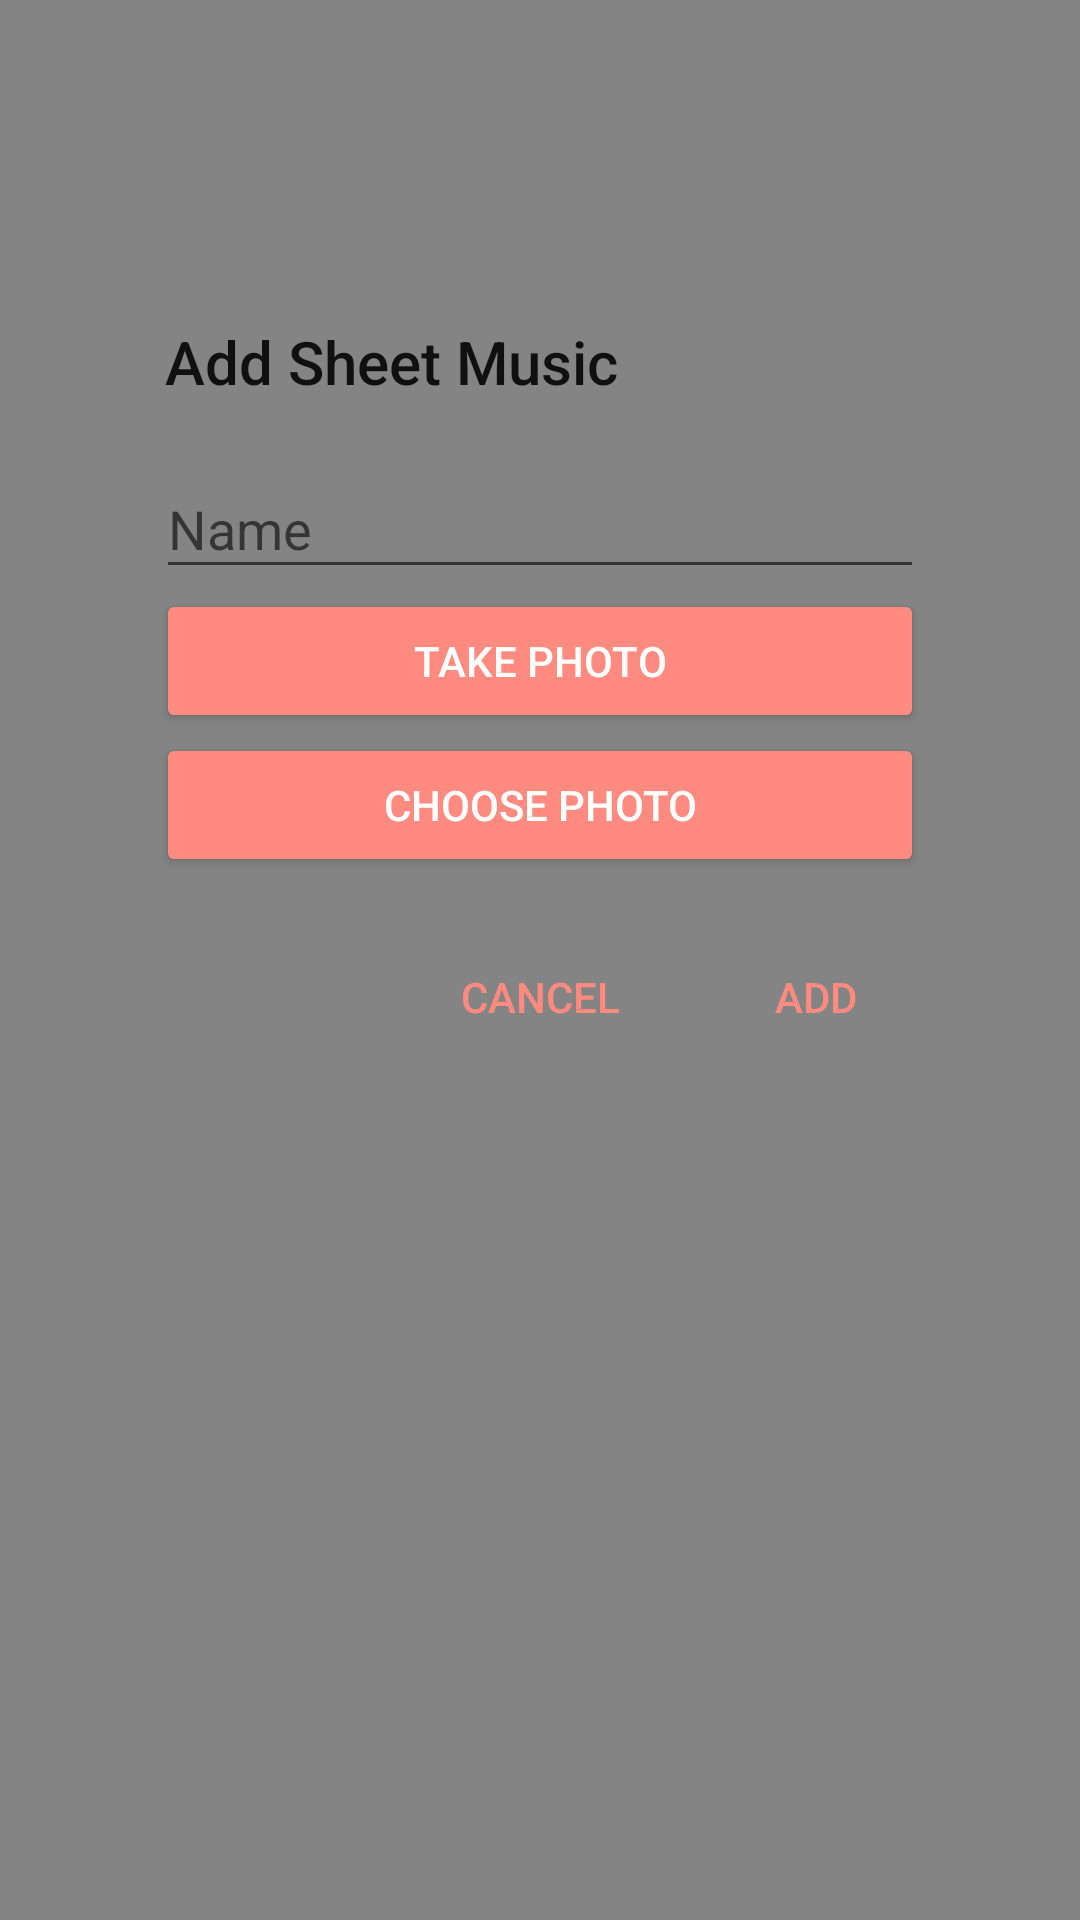

Write the Android layout XML for this screen, with the resource values it uses.
<!-- AndroidManifest.xml: activity theme AppTheme.NoActionBar.Dialog -->
<!-- res/layout/activity_dialog.xml -->
<?xml version="1.0" encoding="utf-8"?>
<FrameLayout
    xmlns:android="http://schemas.android.com/apk/res/android"
    xmlns:tools="http://schemas.android.com/tools"
    android:layout_width="match_parent"
    android:layout_height="match_parent"
    tools:context=".dialog.DialogActivity"
    >

    <LinearLayout
        android:layout_width="match_parent"
        android:layout_height="wrap_content"
        android:layout_gravity="center_horizontal|top"
        android:orientation="vertical"
        android:padding="15dp"
        android:background="@drawable/dialog_background"
        android:id="@+id/container"

        android:layout_marginTop="80dp"
        android:layout_marginStart="25dp"
        android:layout_marginEnd="25dp"

        android:transitionName="@string/transition_dialog"
        android:elevation="@dimen/dialog_elevation">

        <LinearLayout
            android:layout_width="match_parent"
            android:layout_height="match_parent"
            android:orientation="vertical"
            android:layout_margin="12dp">

            <TextView
                style="?android:attr/textAppearanceLarge"
                android:layout_width="match_parent"
                android:layout_height="wrap_content"

                android:text="Add Sheet Music"
                android:textSize="20sp"
                android:gravity="center_vertical"
                android:layout_marginLeft="3dp"
                android:layout_marginBottom="10dp"
                android:fontFamily="sans-serif-medium"
                />

            <android.support.design.widget.TextInputLayout
                android:id="@+id/input_name"
                android:layout_width="match_parent"
                android:layout_height="wrap_content">
                <EditText
                    android:hint="Name"
                    android:layout_width="match_parent"
                    android:layout_height="wrap_content">
                </EditText>
            </android.support.design.widget.TextInputLayout>

            <Button
                android:id="@+id/button_take"
                android:text="Take Photo"
                android:layout_width="match_parent"
                android:layout_height="wrap_content"
                style="@style/Widget.AppCompat.Button.Colored"/>

            <Button
                android:id="@+id/button_file"
                android:text="CHoose Photo"
                android:layout_width="match_parent"
                android:layout_height="wrap_content"
                style="@style/Widget.AppCompat.Button.Colored"/>

        </LinearLayout>

        <LinearLayout android:id="@+id/buttonPanel"
            android:layout_width="match_parent"
            android:layout_height="wrap_content"
            android:minHeight="54dip"
            android:orientation="vertical" >
            <LinearLayout
                style="?android:attr/buttonBarStyle"
                android:layout_width="match_parent"
                android:layout_height="wrap_content"
                android:orientation="horizontal"
                android:paddingTop="4dip"
                android:paddingStart="2dip"
                android:paddingEnd="2dip"
                android:measureWithLargestChild="true">
                <LinearLayout android:id="@+id/leftSpacer"
                    android:layout_weight="0.25"
                    android:layout_width="0dip"
                    android:layout_height="wrap_content"
                    android:orientation="horizontal"
                    android:visibility="gone" />
                <Button android:id="@+id/button1"
                    android:layout_width="0dip"
                    android:layout_gravity="start"
                    android:layout_weight="1"
                    style="?android:attr/buttonBarButtonStyle"
                    android:maxLines="2"
                    android:layout_height="wrap_content" />
                <Button android:id="@+id/button3"
                    android:layout_width="0dip"
                    android:layout_gravity="center_horizontal"
                    android:layout_weight="1"
                    style="?android:attr/buttonBarButtonStyle"
                    android:maxLines="2"
                    android:text="Cancel"
                    android:layout_height="wrap_content" />
                <Button android:id="@+id/button2"
                    android:layout_width="0dip"
                    android:layout_gravity="end"
                    android:layout_weight="1"
                    style="?android:attr/buttonBarButtonStyle"
                    android:text="Add"
                    android:maxLines="2"
                    android:layout_height="wrap_content" />
                <LinearLayout android:id="@+id/rightSpacer"
                    android:layout_width="0dip"
                    android:layout_weight="0.25"
                    android:layout_height="wrap_content"
                    android:orientation="horizontal"
                    android:visibility="gone" />
            </LinearLayout>
        </LinearLayout>
    </LinearLayout>


</FrameLayout>
<!-- resources referenced by this layout -->
<resources>
  <dimen name="dialog_elevation">6dp</dimen>
  <string name="transition_dialog">SHARED_NAME</string>
  <style name="AppTheme.NoActionBar.Dialog" parent="AppTheme.NoActionBar">
          <item name="android:windowIsTranslucent">true</item>
          <item name="android:windowBackground">@color/dialog_background_scrim</item>
          <item name="android:windowTranslucentStatus">true</item>
      </style>
  <style name="AppTheme.NoActionBar">
          <item name="windowActionBar">false</item>
          <item name="windowNoTitle">true</item>
  
          <item name="android:windowDrawsSystemBarBackgrounds">true</item>
      </style>
  <color name="dialog_background_scrim">#99323232</color>
</resources>
